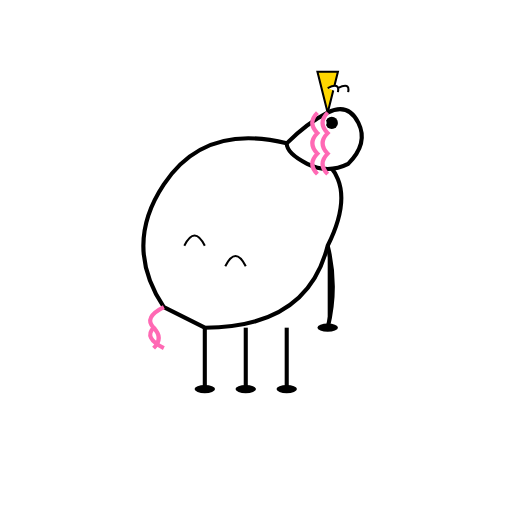
t = 0.00 s
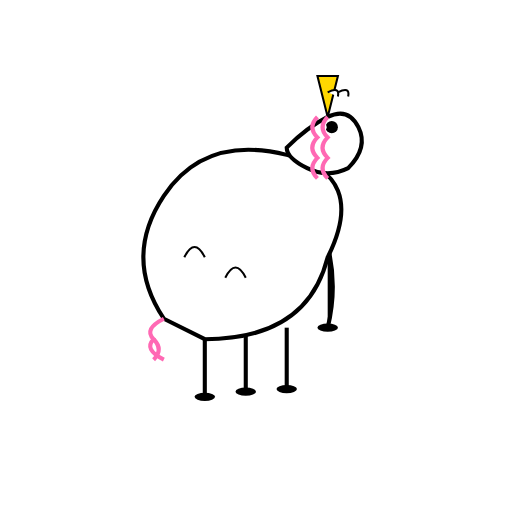
t = 0.15 s
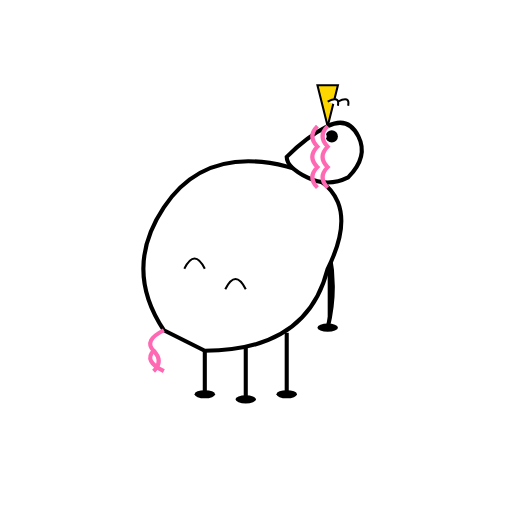
t = 0.30 s
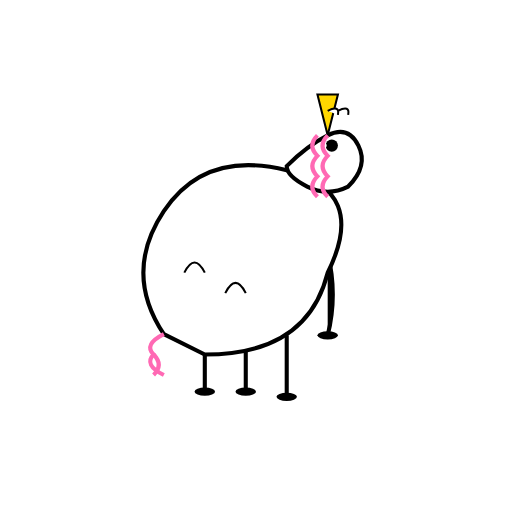
t = 0.45 s
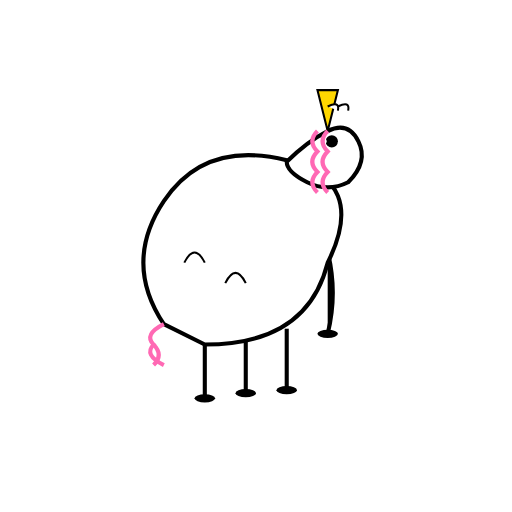
t = 0.58 s
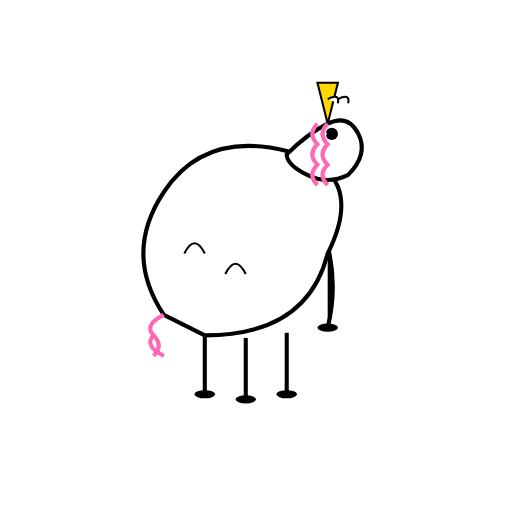
t = 0.70 s

The animated SVG that drew these frames (rendered in a browser with its animation timeline set to each time). Animation: 10 SMIL elements (animateTransform=10); one cycle of 0.88 s, repeats indefinitely.

<?xml version="1.0" encoding="UTF-8"?>
<svg width="250" height="250" viewBox="0 0 250 250" 
    xmlns="http://www.w3.org/2000/svg"
    xmlns:xlink="http://www.w3.org/1999/xlink">
    
    <defs>
        <g id="Unicorn_base_character">
            <!-- Steady Legs Group -->
            <g>
                <path d="M100,160 L100,190" stroke="#000" stroke-width="2">
                    <animateTransform attributeName="transform" attributeType="XML" type="translate" values="0 0; 0 5; 0 0" dur="0.4s" repeatCount="indefinite"/>
                </path>
                <path d="M120,160 L120,190" stroke="#000" stroke-width="2">
                    <animateTransform attributeName="transform" attributeType="XML" type="translate" values="0 0; 0 5; 0 0" dur="0.4s" begin="0.1s" repeatCount="indefinite"/>
                </path>
                <path d="M140,160 L140,190" stroke="#000" stroke-width="2">
                    <animateTransform attributeName="transform" attributeType="XML" type="translate" values="0 0; 0 5; 0 0" dur="0.4s" begin="0.2s" repeatCount="indefinite"/>
                </path>
                <path d="M160,120 Q165,140 160,160" stroke="#000" stroke-width="2">
                    <animateTransform attributeName="transform" attributeType="XML" type="translate" values="0 0; 0 5; 0 0" dur="0.4s" begin="0.3s" repeatCount="indefinite"/>
                </path>
                <ellipse cx="100" cy="190" rx="5" ry="2" fill="#000">
                    <animateTransform attributeName="transform" attributeType="XML" type="translate" values="0 0; 0 5; 0 0" dur="0.4s" repeatCount="indefinite"/>
                </ellipse>
                <ellipse cx="120" cy="190" rx="5" ry="2" fill="#000">
                    <animateTransform attributeName="transform" attributeType="XML" type="translate" values="0 0; 0 5; 0 0" dur="0.4s" begin="0.1s" repeatCount="indefinite"/>
                </ellipse>
                <ellipse cx="140" cy="190" rx="5" ry="2" fill="#000">
                    <animateTransform attributeName="transform" attributeType="XML" type="translate" values="0 0; 0 5; 0 0" dur="0.4s" begin="0.2s" repeatCount="indefinite"/>
                </ellipse>
                <ellipse cx="160" cy="160" rx="5" ry="2" fill="#000">
                    <animateTransform attributeName="transform" attributeType="XML" type="translate" values="0 0; 0 5; 0 0" dur="0.4s" begin="0.3s" repeatCount="indefinite"/>
                </ellipse>
            </g>
            <g>
                <animateTransform attributeName="transform" attributeType="XML" type="translate" values="0 0; 0 15; 0 0" dur="0.8s" repeatCount="indefinite"/>
                <path d="M80,150 Q60,120 80,90 Q100,60 140,70 Q180,80 160,120 Q150,160 100,160 Z" fill="#fff" stroke="#000" stroke-width="2"/>
                <path d="M80,150 Q70,155 75,160 Q70,165 80,170" stroke="#ff69b4" stroke-width="2" fill="none"/>
                <path d="M75,160 Q80,165 75,170" stroke="#ff69b4" stroke-width="2" fill="none"/>
                <path d="M90,120 Q95,110 100,120" stroke="#000" stroke-width="1" fill="none"/>
                <path d="M110,130 Q115,120 120,130" stroke="#000" stroke-width="1" fill="none"/>
            </g>
            <g>
                <animateTransform attributeName="transform" attributeType="XML" type="translate" values="0 0; 0 12; 0 0" dur="0.8s" begin="0.08s" repeatCount="indefinite"/>
                <path d="M140,70 Q150,60 160,55 Q170,50 175,60 Q180,70 170,80 Q160,85 150,80 Q140,75 140,70 Z" fill="#fff" stroke="#000" stroke-width="2"/>
                <polygon points="160,55 155,35 165,35" fill="#ffd700" stroke="#000" stroke-width="1"/>
                <path d="M165,45 Q166,40 160,43" fill="#fff" stroke="#000" stroke-width="1"/>
                <path d="M170,45 Q171,40 165,43" fill="#fff" stroke="#000" stroke-width="1"/>
                <circle cx="162" cy="60" r="3" fill="#000"/>
                <circle cx="158" cy="60" r="1.5" fill="#fff"/>
                <path d="M155,55 Q150,60 155,65 Q150,70 155,75 Q150,80 155,85" stroke="#ff69b4" stroke-width="2" fill="none"/>
                <path d="M160,55 Q155,60 160,65 Q155,70 160,75 Q155,80 160,85" stroke="#ff69b4" stroke-width="2" fill="none"/>
            </g>
        </g>
    </defs>
    <use xlink:href="#Unicorn_base_character"/>
            
</svg>
